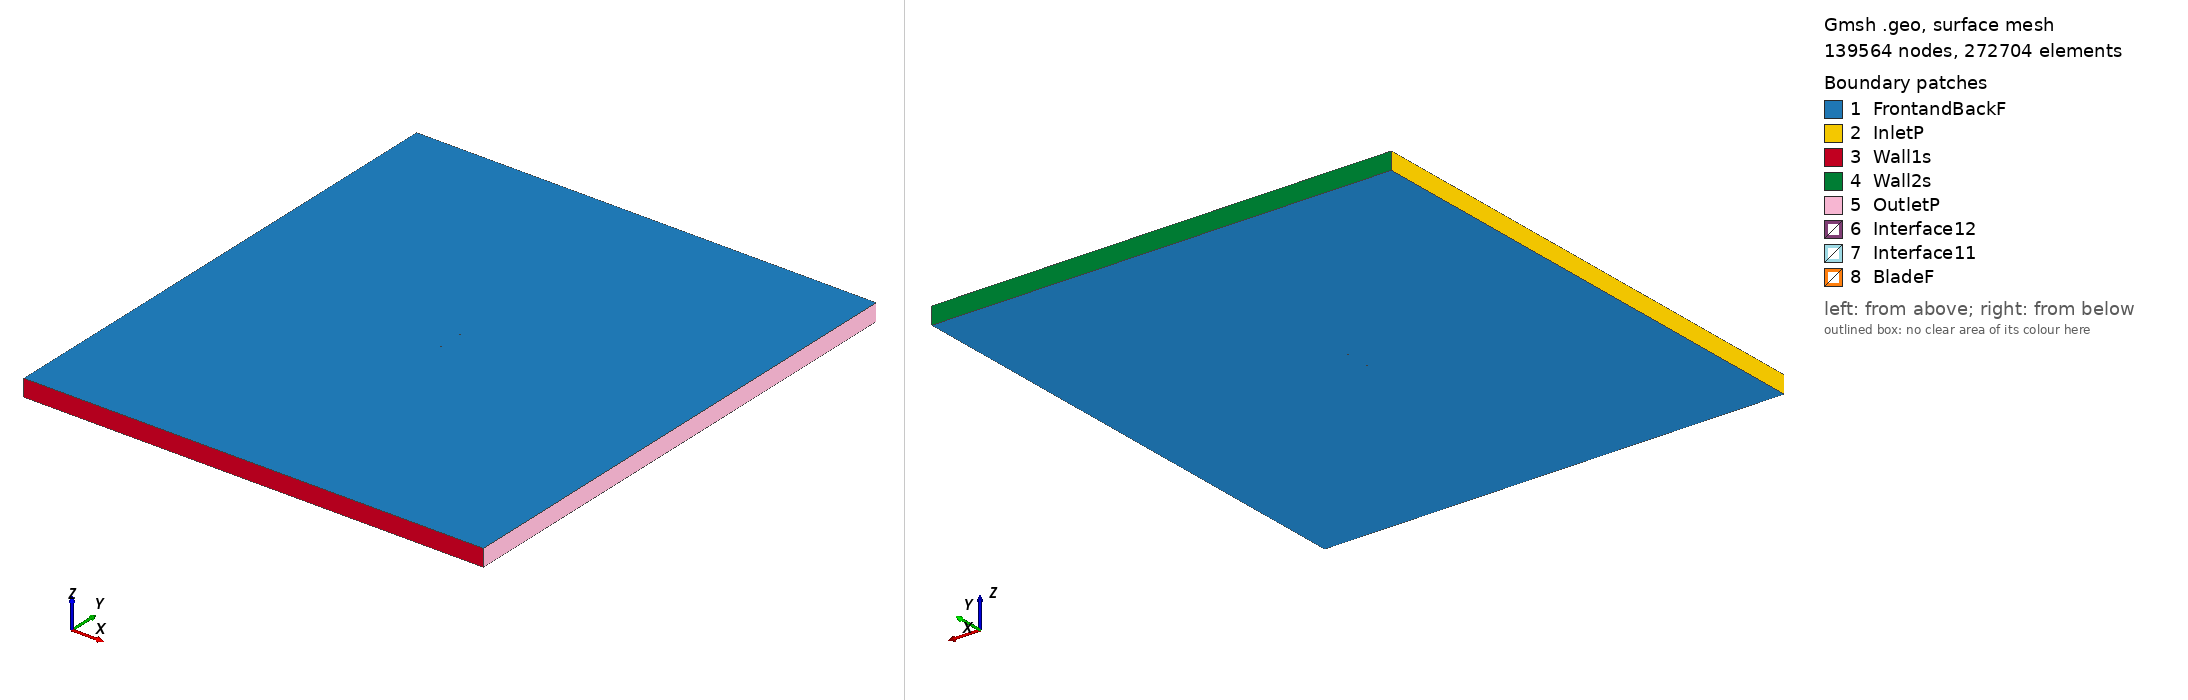

Gmsh geometry script, surface-meshed: 139564 nodes, 272704 surface elements. Boundary patches (legend numbers): 1 FrontandBackF, 2 InletP, 3 Wall1s, 4 Wall2s, 5 OutletP, 6 Interface12, 7 Interface11, 8 BladeF. Left view from above one corner, right view from below the opposite corner. Legend entries are the model's physical surfaces. The drawing asked Gmsh for element sizes between 1% and 20% of the model's largest extent; the script's own settings can give other sizes.

=== m26_tsr_1.596_aoa_-7.0336.geo (drawn) ===
SetFactory("OpenCASCADE");

Point(1) = {0.074391, 0.743296, 0, 1.0};
Point(2) = {0.066864, 0.743073, 0, 1.0};
Point(3) = {0.059294, 0.743193, 0, 1.0};
Point(4) = {0.044046, 0.744310, 0, 1.0};
Point(5) = {0.028728, 0.746008, 0, 1.0};
Point(6) = {0.013396, 0.747810, 0, 1.0};
Point(7) = {-0.001893, 0.749285, 0, 1.0};
Point(8) = {-0.017094, 0.750000, 0, 1.0};
Point(9) = {-0.032013, 0.748437, 0, 1.0};
Point(10) = {-0.046662, 0.744653, 0, 1.0};
Point(11) = {-0.053854, 0.741663, 0, 1.0};
Point(12) = {-0.060924, 0.737688, 0, 1.0};
Point(13) = {-0.064410, 0.735298, 0, 1.0};
Point(14) = {-0.067869, 0.732686, 0, 1.0};
Point(15) = {-0.071238, 0.729327, 0, 1.0};
Point(16) = {-0.072898, 0.727448, 0, 1.0};
Point(17) = {-0.074436, 0.724571, 0, 1.0};
Point(18) = {-0.072429, 0.723606, 0, 1.0};
Point(19) = {-0.070610, 0.724177, 0, 1.0};
Point(20) = {-0.067013, 0.725658, 0, 1.0};
Point(21) = {-0.063425, 0.727213, 0, 1.0};
Point(22) = {-0.059831, 0.728725, 0, 1.0};
Point(23) = {-0.052595, 0.731345, 0, 1.0};
Point(24) = {-0.045297, 0.733459, 0, 1.0};
Point(25) = {-0.030533, 0.736302, 0, 1.0};
Point(26) = {-0.015586, 0.737642, 0, 1.0};
Point(27) = {-0.000516, 0.737984, 0, 1.0};
Point(28) = {0.014608, 0.737879, 0, 1.0};
Point(29) = {0.029724, 0.737833, 0, 1.0};
Point(30) = {0.044778, 0.738309, 0, 1.0};
Point(31) = {0.059717, 0.739723, 0, 1.0};
Point(32) = {0.067118, 0.740989, 0, 1.0};
Point(33) = {0.074480, 0.742582, 0, 1.0};
Point(34) = {-0.074391, -0.743296, 0, 1.0};
Point(35) = {-0.066864, -0.743073, 0, 1.0};
Point(36) = {-0.059294, -0.743193, 0, 1.0};
Point(37) = {-0.044046, -0.744310, 0, 1.0};
Point(38) = {-0.028728, -0.746008, 0, 1.0};
Point(39) = {-0.013396, -0.747810, 0, 1.0};
Point(40) = {0.001893, -0.749285, 0, 1.0};
Point(41) = {0.017094, -0.750000, 0, 1.0};
Point(42) = {0.032013, -0.748437, 0, 1.0};
Point(43) = {0.046662, -0.744653, 0, 1.0};
Point(44) = {0.053854, -0.741663, 0, 1.0};
Point(45) = {0.060924, -0.737688, 0, 1.0};
Point(46) = {0.064410, -0.735298, 0, 1.0};
Point(47) = {0.067869, -0.732686, 0, 1.0};
Point(48) = {0.071238, -0.729327, 0, 1.0};
Point(49) = {0.072898, -0.727448, 0, 1.0};
Point(50) = {0.074436, -0.724571, 0, 1.0};
Point(51) = {0.072429, -0.723606, 0, 1.0};
Point(52) = {0.070610, -0.724177, 0, 1.0};
Point(53) = {0.067013, -0.725658, 0, 1.0};
Point(54) = {0.063425, -0.727213, 0, 1.0};
Point(55) = {0.059831, -0.728725, 0, 1.0};
Point(56) = {0.052595, -0.731345, 0, 1.0};
Point(57) = {0.045297, -0.733459, 0, 1.0};
Point(58) = {0.030533, -0.736302, 0, 1.0};
Point(59) = {0.015586, -0.737642, 0, 1.0};
Point(60) = {0.000516, -0.737984, 0, 1.0};
Point(61) = {-0.014608, -0.737879, 0, 1.0};
Point(62) = {-0.029724, -0.737833, 0, 1.0};
Point(63) = {-0.044778, -0.738309, 0, 1.0};
Point(64) = {-0.059717, -0.739723, 0, 1.0};
Point(65) = {-0.067118, -0.740989, 0, 1.0};
Point(66) = {-0.074480, -0.742582, 0, 1.0};

// Lines: first blade (splines 1-4)
Spline(1) = {1:9};
Spline(2) = {9:24};
Spline(3) = {24:33};
Spline(4) = {33,1};

// Lines: second blade (splines 5-8)
Spline(5) = {34:42};
Spline(6) = {42:57};
Spline(7) = {57:66};
Spline(8) = {66,34};

// Outer domain (points 20001-4 and lines)
Point(67) = {-13.50000000, -15.00000000, 0, 1.0};
Point(68) = {-13.50000000, 15.00000000, 0, 1.0};
Point(69) = {13.50000000, 15.00000000, 0, 1.0};
Point(70) = {13.50000000, -15.00000000, 0, 1.0};
Line(11) = {67, 68};
Line(12) = {68, 69};
Line(13) = {69, 70};
Line(14) = {67, 70};

// Interface (between moving and stationary domain) (circles)
Circle(9) = {0, 0, 0, 0.80000000, 0, 2*Pi};
Circle(10) = {0, 0, 0, 0.80000000, 0, 2*Pi};

// Loops collect Lines/Splines/etc (blade1, blade2, domain, first circle)
Line Loop(1) = {1:4};
Line Loop(2) = {5:8};
Line Loop(3) = {11,12,13,-14};
Line Loop(4) = {9};

// BooleanDifference cuts out the circle/interface from the domain
Plane Surface(1) = {3};
Plane Surface(2) = {4};
BooleanDifference{ Surface{1}; Delete;}{ Surface{2}; Delete;}

// This one cuts out the blades from the inner circle/interface
Line Loop(6) = {10};
Plane Surface(5) = {6};
Plane Surface(6) = {1};
Plane Surface(7) = {2};
BooleanDifference{ Surface{5}; Delete;}{ Surface{6,7}; Delete;}

// extrude to 3rd dimension
Extrude {0, 0, 1} {Surface{1}; Surface{5}; Layers{1}; Recombine;}

// Physical Surfaces are the named boundaries (patches)
Physical Surface("Interface11") = {12};
Physical Surface("Interface12") = {10};

// sides of domain
Physical Surface("InletP") = {6};
Physical Surface("OutletP") = {9};

// top and bottom of domain
Physical Surface("Wall1s") = {7};
Physical Surface("Wall2s") = {8};

// Check FrontandBackF by ensuring there is nothing in the 3rd dimension
Physical Surface("FrontandBackF") = {1,11,5,21};
Physical Surface("BladeF") = {13:20};
Physical Volume("Turbine") = {2};
Physical Volume("Farfield") = {1};

// settings for airfoil boundary layer
Field[1] = BoundaryLayer;
Field[1].EdgesList = {1:8};
Field[1].hwall_n = 1e-3;
Field[1].thickness = 1.5e-2;
Field[1].ratio = 1.05;
Field[1].Quads = 1;
BoundaryLayer Field = 1;

// control points for mesh (blade and interface)
// floor((arc length / 1.5mm)/ 6) -> Transfinite Line
Transfinite Line {1,2,3,5,6,7} = 34 Using Progression 1;
Transfinite Line {4,8} = 1 Using Progression 1;
Transfinite Line {9, 15} = 800 Using Progression 1;

// For more information on gmsh syntax, visit http://gmsh.info/doc/texinfo/gmsh.html
